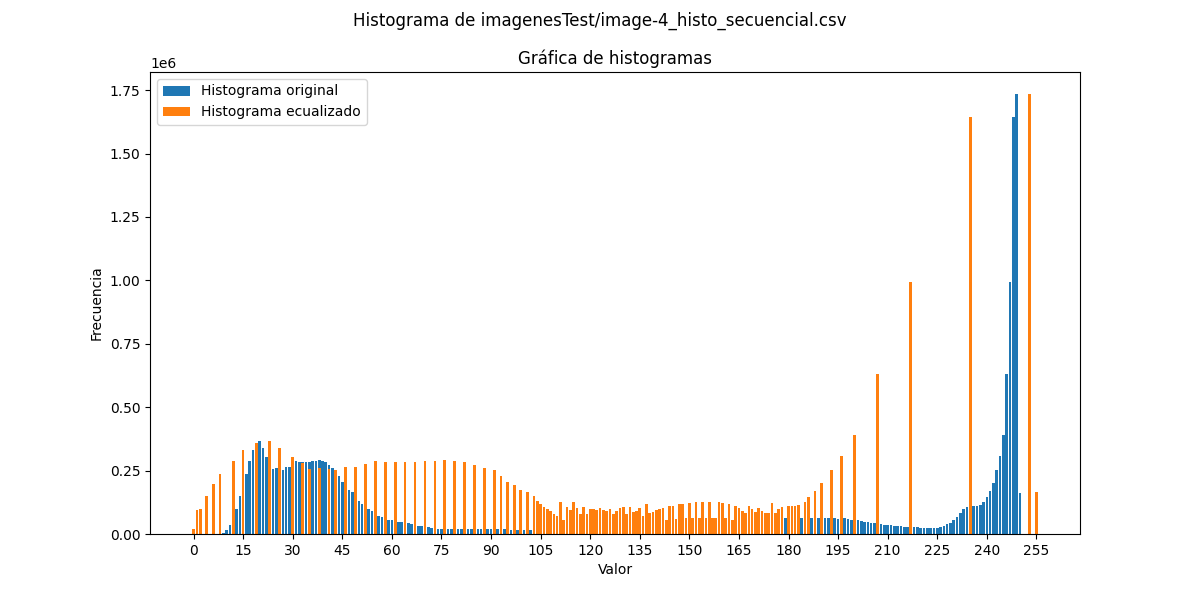

The file beside this chart, header and first rows:
0, 0, 19741
1, 0, 95039
2, 0, 100305
3, 0, 0
4, 0, 150678
5, 0, 0
6, 1, 195545
7, 43, 0
8, 549, 237228
9, 3955, 0
10, 15193, 0
11, 34687, 0
12, 60352, 285999
13, 100305, 0
14, 150678, 0
15, 195545, 329742
16, 237228, 0
17, 285999, 0
18, 329742, 0
19, 357774, 357774
20, 368117, 0
21, 340188, 0
22, 304312, 0
23, 280504, 368117
24, 255716, 0
25, 258869, 0
26, 257216, 340188
27, 251813, 0
28, 264089, 0
29, 265268, 0
30, 277788, 304312
31, 288749, 0
32, 284004, 0
33, 284668, 280504
34, 284704, 0
35, 283725, 255716
36, 286612, 0
37, 289796, 0
38, 290127, 258869
39, 287078, 0
40, 282015, 0
41, 272492, 257216
42, 260132, 0
43, 250609, 251813
44, 226903, 0
45, 204590, 0
46, 191786, 264089
47, 172087, 0
48, 163980, 0
49, 150228, 265268
50, 130250, 0
51, 120228, 0
52, 107832, 277788
53, 100303, 0
54, 91008, 0
55, 77923, 288749
56, 72139, 0
57, 66276, 0
58, 61502, 284004
59, 56914, 0
60, 53766, 0
... 195 more rows
